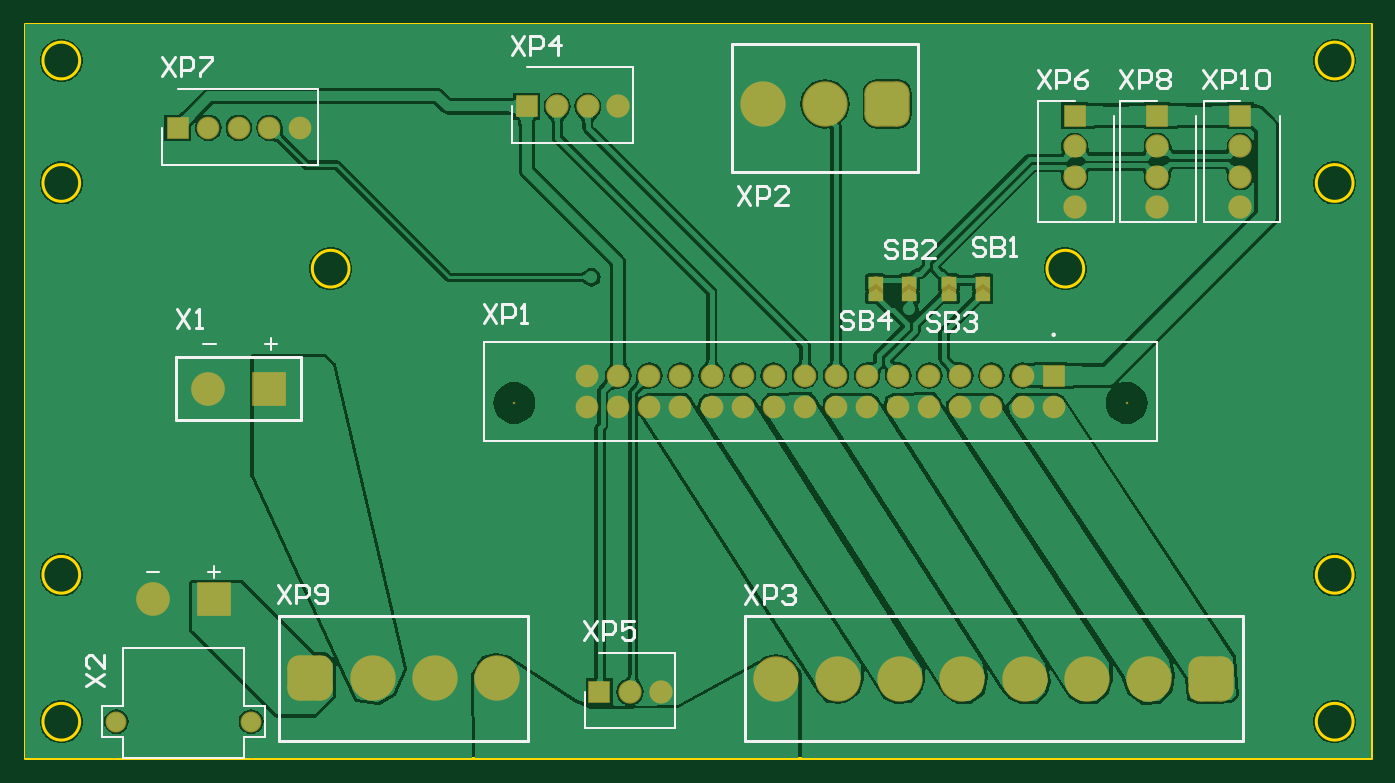
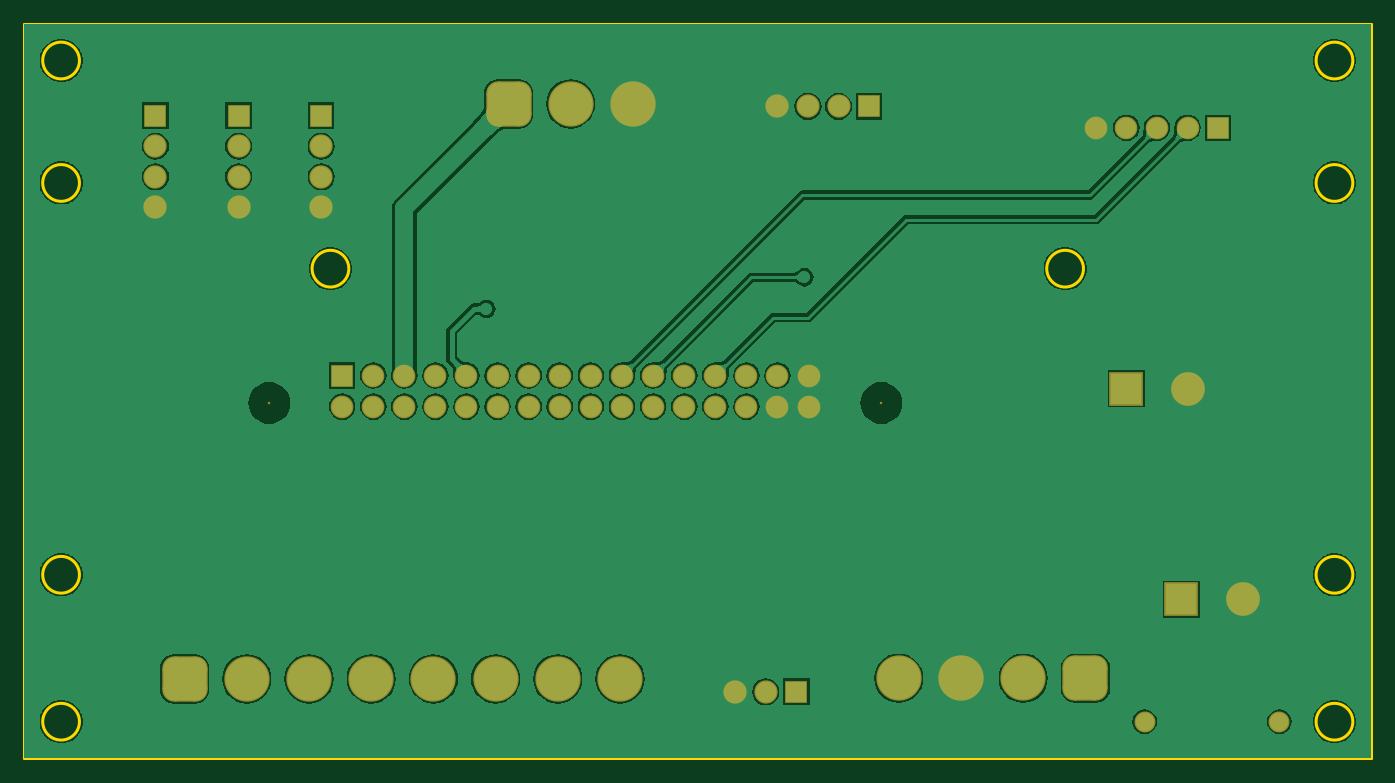
Circuit board: 7 layer files. Board 110.0 x 60.0 mm.
- bottom_copper: буй_кроссовая.GBL (58460 bytes)
- bottom_silk: буй_кроссовая.GBO (154 bytes)
- bottom_mask: буй_кроссовая.GBS (2327 bytes)
- outline: буй_кроссовая.GM1 (776 bytes)
- top_copper: буй_кроссовая.GTL (80787 bytes)
- top_silk: буй_кроссовая.GTO (7353 bytes)
- top_mask: буй_кроссовая.GTS (2637 bytes)

=== bottom_copper: буй_кроссовая.GBL (58460 bytes, source omitted) ===
=== bottom_silk: буй_кроссовая.GBO ===
G04*
G04 #@! TF.GenerationSoftware,Altium Limited,Altium Designer,20.0.12 (288)*
G04*
G04 Layer_Color=16776960*
%FSLAX44Y44*%
%MOMM*%
G71*
G01*
G75*
M02*

=== bottom_mask: буй_кроссовая.GBS ===
G04*
G04 #@! TF.GenerationSoftware,Altium Limited,Altium Designer,20.0.12 (288)*
G04*
G04 Layer_Color=16711935*
%FSLAX44Y44*%
%MOMM*%
G71*
G01*
G75*
%ADD16C,1.9032*%
%ADD17R,1.8532X1.8532*%
%ADD18C,3.7032*%
G04:AMPARAMS|DCode=19|XSize=3.7032mm|YSize=3.7032mm|CornerRadius=0.9766mm|HoleSize=0mm|Usage=FLASHONLY|Rotation=0.000|XOffset=0mm|YOffset=0mm|HoleType=Round|Shape=RoundedRectangle|*
%AMROUNDEDRECTD19*
21,1,3.7032,1.7500,0,0,0.0*
21,1,1.7500,3.7032,0,0,0.0*
1,1,1.9532,0.8750,-0.8750*
1,1,1.9532,-0.8750,-0.8750*
1,1,1.9532,-0.8750,0.8750*
1,1,1.9532,0.8750,0.8750*
%
%ADD19ROUNDEDRECTD19*%
%ADD20R,1.8532X1.8532*%
%ADD21C,1.8532*%
%ADD22C,0.2032*%
%ADD23R,2.7532X2.7532*%
%ADD24C,2.7532*%
%ADD25C,1.7112*%
D16*
X993000Y450000D02*
D03*
Y475000D02*
D03*
Y500000D02*
D03*
X925000Y450000D02*
D03*
Y475000D02*
D03*
Y500000D02*
D03*
X857500Y450000D02*
D03*
Y475000D02*
D03*
Y500000D02*
D03*
X519500Y54500D02*
D03*
X494500D02*
D03*
X485000Y532500D02*
D03*
X460000D02*
D03*
X435000D02*
D03*
D17*
X993000Y525000D02*
D03*
X925000D02*
D03*
X857500D02*
D03*
D18*
X284250Y65500D02*
D03*
X335050D02*
D03*
X385850D02*
D03*
X715100Y65000D02*
D03*
X765900D02*
D03*
X664300D02*
D03*
X613500D02*
D03*
X918300D02*
D03*
X867500D02*
D03*
X816700D02*
D03*
X602972Y534587D02*
D03*
X653772D02*
D03*
D19*
X233450Y65500D02*
D03*
X969100Y65000D02*
D03*
X704572Y534587D02*
D03*
D20*
X125000Y515000D02*
D03*
X469500Y54500D02*
D03*
X410000Y532500D02*
D03*
X840500Y312700D02*
D03*
D21*
X150000Y515000D02*
D03*
X175000D02*
D03*
X200000D02*
D03*
X225000D02*
D03*
X815100Y312700D02*
D03*
X764300D02*
D03*
X713500D02*
D03*
X662700D02*
D03*
X611900D02*
D03*
X561100D02*
D03*
X510300D02*
D03*
X459500D02*
D03*
X815100Y287300D02*
D03*
X764300D02*
D03*
X713500D02*
D03*
X662700D02*
D03*
X611900D02*
D03*
X561100D02*
D03*
X510300D02*
D03*
X459500D02*
D03*
X840500D02*
D03*
X789700Y312700D02*
D03*
Y287300D02*
D03*
X738900Y312700D02*
D03*
Y287300D02*
D03*
X688100Y312700D02*
D03*
Y287300D02*
D03*
X637300Y312700D02*
D03*
Y287300D02*
D03*
X586500Y312700D02*
D03*
Y287300D02*
D03*
X535700Y312700D02*
D03*
Y287300D02*
D03*
X484900Y312700D02*
D03*
Y287300D02*
D03*
D22*
X400000Y290300D02*
D03*
X900000D02*
D03*
D23*
X155000Y130000D02*
D03*
X200000Y302000D02*
D03*
D24*
X105000Y130000D02*
D03*
X150000Y302000D02*
D03*
D25*
X75000Y30000D02*
D03*
X185000D02*
D03*
M02*

=== outline: буй_кроссовая.GM1 ===
G04*
G04 #@! TF.GenerationSoftware,Altium Limited,Altium Designer,20.0.12 (288)*
G04*
G04 Layer_Color=16711935*
%FSLAX44Y44*%
%MOMM*%
G71*
G01*
G75*
%ADD11C,0.2540*%
D11*
X865000Y400000D02*
G03*
X865000Y400000I-15000J0D01*
G01*
X265000D02*
G03*
X265000Y400000I-15000J0D01*
G01*
X45000Y470000D02*
G03*
X45000Y470000I-15000J0D01*
G01*
Y150000D02*
G03*
X45000Y150000I-15000J0D01*
G01*
X1085000Y470000D02*
G03*
X1085000Y470000I-15000J0D01*
G01*
Y150000D02*
G03*
X1085000Y150000I-15000J0D01*
G01*
X45000Y570000D02*
G03*
X45000Y570000I-15000J0D01*
G01*
Y30000D02*
G03*
X45000Y30000I-15000J0D01*
G01*
X1085000D02*
G03*
X1085000Y30000I-15000J0D01*
G01*
Y570000D02*
G03*
X1085000Y570000I-15000J0D01*
G01*
X0Y0D02*
X1100000D01*
Y600000D01*
X0D02*
X1100000D01*
X0Y0D02*
Y600000D01*
M02*

=== top_copper: буй_кроссовая.GTL (80787 bytes, source omitted) ===
=== top_silk: буй_кроссовая.GTO (7353 bytes, source omitted) ===
=== top_mask: буй_кроссовая.GTS ===
G04*
G04 #@! TF.GenerationSoftware,Altium Limited,Altium Designer,20.0.12 (288)*
G04*
G04 Layer_Color=8388736*
%FSLAX44Y44*%
%MOMM*%
G71*
G01*
G75*
%ADD14R,1.2500X2.0000*%
%ADD15O,0.7032X0.6032*%
%ADD16C,1.9032*%
%ADD17R,1.8532X1.8532*%
%ADD18C,3.7032*%
G04:AMPARAMS|DCode=19|XSize=3.7032mm|YSize=3.7032mm|CornerRadius=0.9766mm|HoleSize=0mm|Usage=FLASHONLY|Rotation=0.000|XOffset=0mm|YOffset=0mm|HoleType=Round|Shape=RoundedRectangle|*
%AMROUNDEDRECTD19*
21,1,3.7032,1.7500,0,0,0.0*
21,1,1.7500,3.7032,0,0,0.0*
1,1,1.9532,0.8750,-0.8750*
1,1,1.9532,-0.8750,-0.8750*
1,1,1.9532,-0.8750,0.8750*
1,1,1.9532,0.8750,0.8750*
%
%ADD19ROUNDEDRECTD19*%
%ADD20R,1.8532X1.8532*%
%ADD21C,1.8532*%
%ADD22C,0.2032*%
%ADD23R,2.7532X2.7532*%
%ADD24C,2.7532*%
%ADD25C,1.7112*%
D14*
X695000Y383500D02*
D03*
X755000D02*
D03*
X722500Y383500D02*
D03*
X782500Y383500D02*
D03*
D15*
X695000Y390500D02*
D03*
Y377500D02*
D03*
X755000Y390500D02*
D03*
Y377500D02*
D03*
X722500Y390500D02*
D03*
Y377500D02*
D03*
X782500Y390500D02*
D03*
Y377500D02*
D03*
D16*
X993000Y450000D02*
D03*
Y475000D02*
D03*
Y500000D02*
D03*
X925000Y450000D02*
D03*
Y475000D02*
D03*
Y500000D02*
D03*
X857500Y450000D02*
D03*
Y475000D02*
D03*
Y500000D02*
D03*
X519500Y54500D02*
D03*
X494500D02*
D03*
X485000Y532500D02*
D03*
X460000D02*
D03*
X435000D02*
D03*
D17*
X993000Y525000D02*
D03*
X925000D02*
D03*
X857500D02*
D03*
D18*
X284250Y65500D02*
D03*
X335050D02*
D03*
X385850D02*
D03*
X715100Y65000D02*
D03*
X765900D02*
D03*
X664300D02*
D03*
X613500D02*
D03*
X918300D02*
D03*
X867500D02*
D03*
X816700D02*
D03*
X602972Y534587D02*
D03*
X653772D02*
D03*
D19*
X233450Y65500D02*
D03*
X969100Y65000D02*
D03*
X704572Y534587D02*
D03*
D20*
X125000Y515000D02*
D03*
X469500Y54500D02*
D03*
X410000Y532500D02*
D03*
X840500Y312700D02*
D03*
D21*
X150000Y515000D02*
D03*
X175000D02*
D03*
X200000D02*
D03*
X225000D02*
D03*
X815100Y312700D02*
D03*
X764300D02*
D03*
X713500D02*
D03*
X662700D02*
D03*
X611900D02*
D03*
X561100D02*
D03*
X510300D02*
D03*
X459500D02*
D03*
X815100Y287300D02*
D03*
X764300D02*
D03*
X713500D02*
D03*
X662700D02*
D03*
X611900D02*
D03*
X561100D02*
D03*
X510300D02*
D03*
X459500D02*
D03*
X840500D02*
D03*
X789700Y312700D02*
D03*
Y287300D02*
D03*
X738900Y312700D02*
D03*
Y287300D02*
D03*
X688100Y312700D02*
D03*
Y287300D02*
D03*
X637300Y312700D02*
D03*
Y287300D02*
D03*
X586500Y312700D02*
D03*
Y287300D02*
D03*
X535700Y312700D02*
D03*
Y287300D02*
D03*
X484900Y312700D02*
D03*
Y287300D02*
D03*
D22*
X400000Y290300D02*
D03*
X900000D02*
D03*
D23*
X155000Y130000D02*
D03*
X200000Y302000D02*
D03*
D24*
X105000Y130000D02*
D03*
X150000Y302000D02*
D03*
D25*
X75000Y30000D02*
D03*
X185000D02*
D03*
M02*

